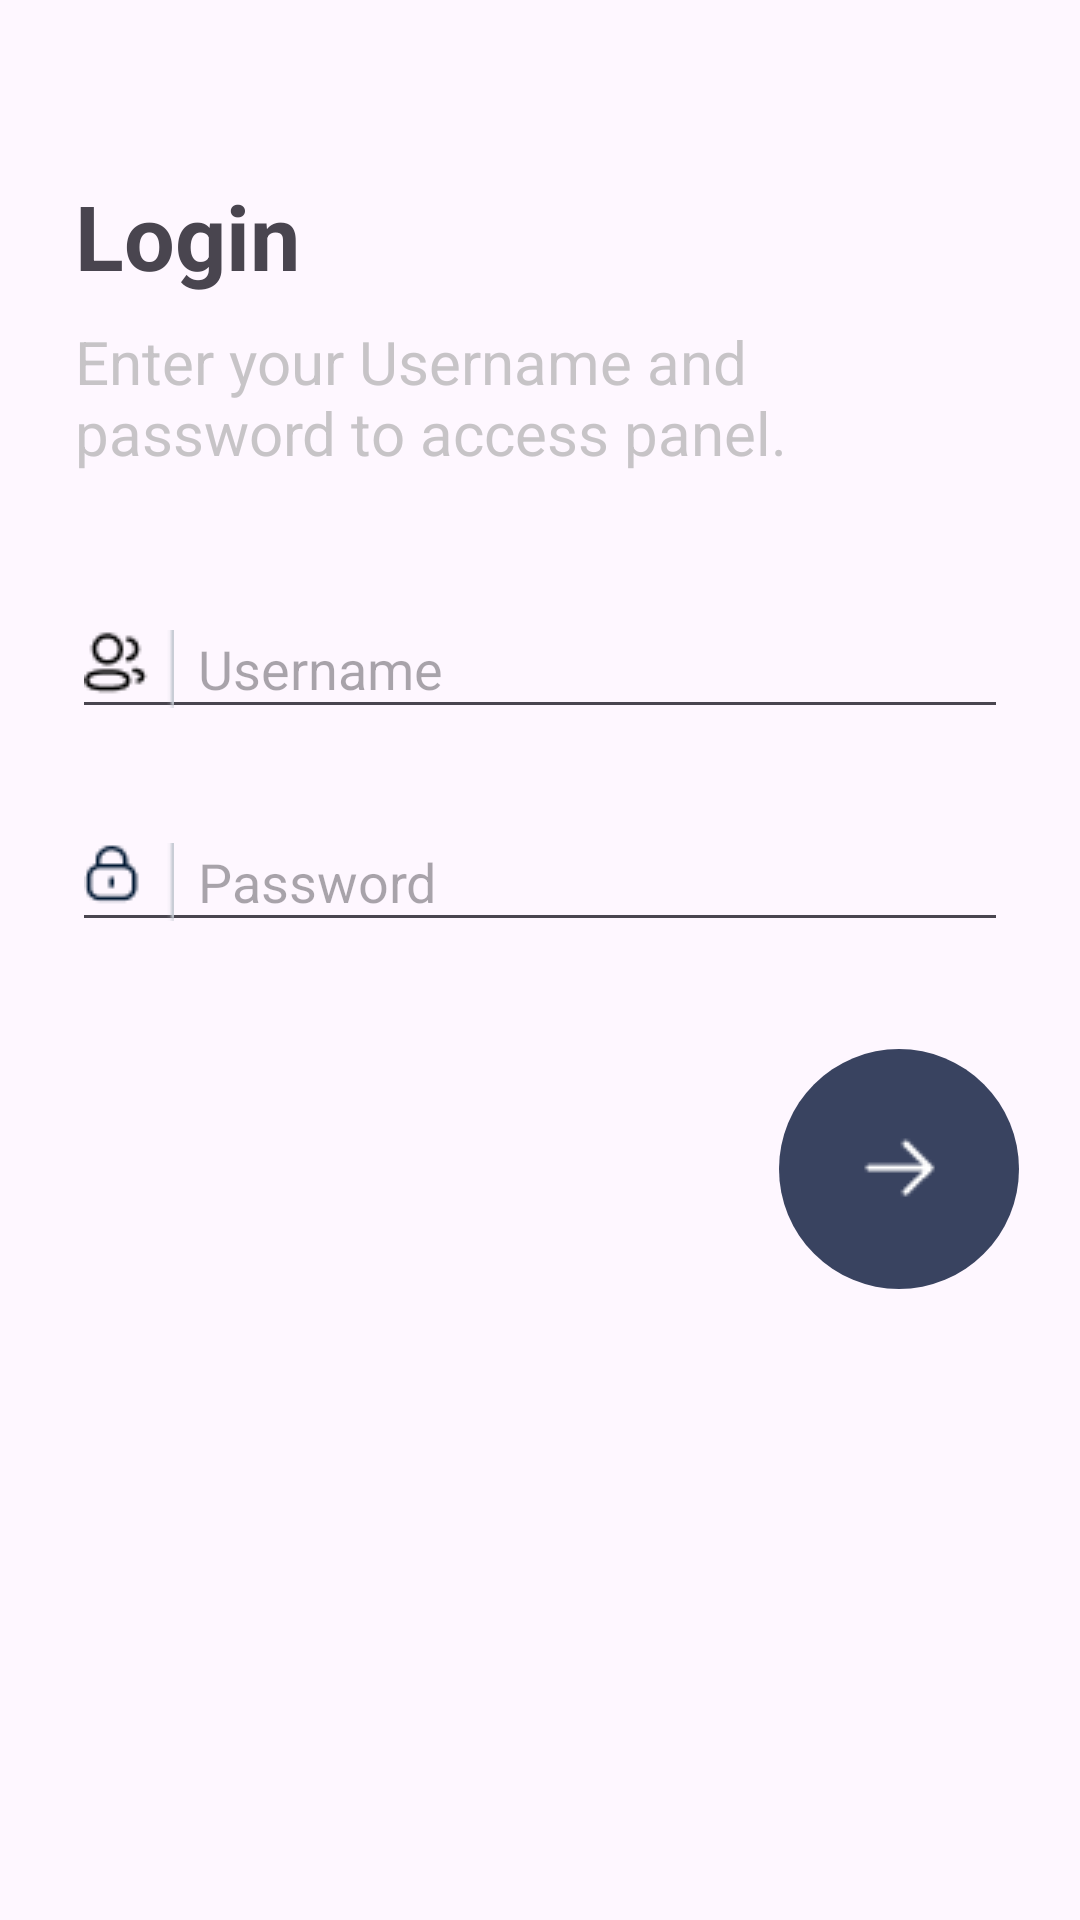

Write the Android layout XML for this screen, with the resource values it uses.
<!-- AndroidManifest.xml: application theme Theme.INTRO -->
<!-- res/layout/activity_login.xml -->
<?xml version="1.0" encoding="utf-8"?>
<androidx.constraintlayout.widget.ConstraintLayout xmlns:android="http://schemas.android.com/apk/res/android"
    xmlns:app="http://schemas.android.com/apk/res-auto"
    xmlns:tools="http://schemas.android.com/tools"
    android:layout_width="match_parent"
    android:layout_height="match_parent"
    tools:context=".login">

    <ImageButton
        android:id="@+id/btnback"
        android:layout_width="wrap_content"
        android:layout_height="wrap_content"
        android:background="#00FFFFFF"
        android:padding="25dp"
        android:src="@drawable/arrowleft"
        tools:ignore="MissingConstraints,SpeakableTextPresentCheck" />

    <TextView
        android:id="@+id/tvLogin1"
        android:layout_width="match_parent"
        android:layout_height="wrap_content"
        android:paddingHorizontal="25dp"
        android:text="Login"
        android:textSize="30dp"
        android:textStyle="bold"
        app:layout_constraintBottom_toTopOf="@+id/tvLogin2"
        app:layout_constraintEnd_toEndOf="parent"
        app:layout_constraintStart_toStartOf="parent"
        app:layout_constraintTop_toBottomOf="@+id/btnback"
        tools:ignore="MissingConstraints" />

    <TextView
        android:id="@+id/tvLogin2"
        android:layout_width="match_parent"
        android:layout_height="wrap_content"
        android:layout_marginBottom="34dp"
        android:paddingHorizontal="25dp"
        android:text="Enter your Username and password to access panel."
        android:textColor="#A8AAAAAA"
        android:textSize="20dp"
        app:layout_constraintBottom_toTopOf="@+id/username"
        app:layout_constraintEnd_toEndOf="parent"
        app:layout_constraintStart_toStartOf="parent"
        app:layout_constraintTop_toBottomOf="@+id/tvLogin1"
        tools:ignore="MissingConstraints" />

    <EditText
        android:id="@+id/username"
        android:layout_width="0dp"
        android:layout_height="wrap_content"
        android:layout_marginStart="24dp"
        android:layout_marginTop="200dp"
        android:layout_marginEnd="24dp"
        android:autofillHints="Username"
        android:drawableStart="@drawable/username"
        android:drawablePadding="8dp"
        android:hint="Username"
        android:inputType="text"
        android:selectAllOnFocus="true"
        app:layout_constraintEnd_toEndOf="parent"
        app:layout_constraintHorizontal_bias="0.0"
        app:layout_constraintStart_toStartOf="parent"
        app:layout_constraintTop_toTopOf="parent"
        tools:ignore="TouchTargetSizeCheck" />

    <EditText
        android:id="@+id/password"
        android:layout_width="0dp"
        android:layout_height="wrap_content"
        android:layout_marginStart="24dp"
        android:layout_marginTop="28dp"
        android:layout_marginEnd="24dp"
        android:autofillHints="Password"
        android:drawableStart="@drawable/password"
        android:drawablePadding="8dp"
        android:hint="Password"
        android:imeOptions="actionDone"
        android:inputType="textPassword"
        android:selectAllOnFocus="true"
        app:layout_constraintEnd_toEndOf="parent"
        app:layout_constraintHorizontal_bias="0.0"
        app:layout_constraintStart_toStartOf="parent"
        app:layout_constraintTop_toBottomOf="@+id/username"
        tools:ignore="TouchTargetSizeCheck" />

    <ImageButton
        android:id="@+id/btnsubmit"
        android:layout_width="80dp"
        android:layout_height="80dp"
        android:background="@drawable/custom_background"
        android:src="@drawable/arrowright"
        app:layout_constraintBottom_toBottomOf="parent"
        app:layout_constraintEnd_toEndOf="parent"
        app:layout_constraintHorizontal_bias="0.927"
        app:layout_constraintStart_toStartOf="parent"
        app:layout_constraintTop_toBottomOf="@+id/password"
        app:layout_constraintVertical_bias="0.145"
        tools:ignore="MissingConstraints,SpeakableTextPresentCheck" />


</androidx.constraintlayout.widget.ConstraintLayout>
<!-- resources referenced by this layout -->
<resources>
  <!-- drawable arrowright: png bitmap (drawable, 260 bytes) -->
  <!-- drawable custom_background (drawable) -->
  <?xml version="1.0" encoding="utf-8"?>
  <shape
      xmlns:android="http://schemas.android.com/apk/res/android"
      android:shape="rectangle">
  
      <corners
          android:radius="1000dp"/>
      <solid
          android:color="#FF394360" />
  </shape>
  <!-- drawable password: png bitmap (drawable, 575 bytes) -->
  <!-- drawable username: png bitmap (drawable, 579 bytes) -->
  <style name="Theme.INTRO" parent="Base.Theme.INTRO" />
  <style name="Base.Theme.INTRO" parent="Theme.Material3.DayNight.NoActionBar">
          
          
      </style>
</resources>
